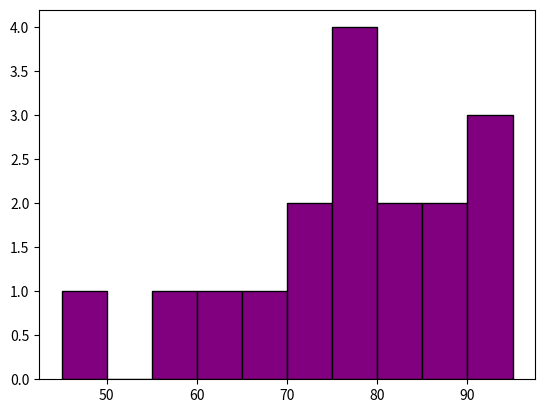

Recreate this plot in Python. (Note: this script raises an exception after producing the figure.)
import matplotlib.pyplot as plt
import numpy as np

scores = np.array([45, 55, 60, 65, 70, 72, 75, 77, 78, 79, 80, 82, 85, 88, 90, 92, 95])
plt.hist(scores,bins=10, color='purple', edgecolor='Black')
plt.show()

scores = np.array.normal()
